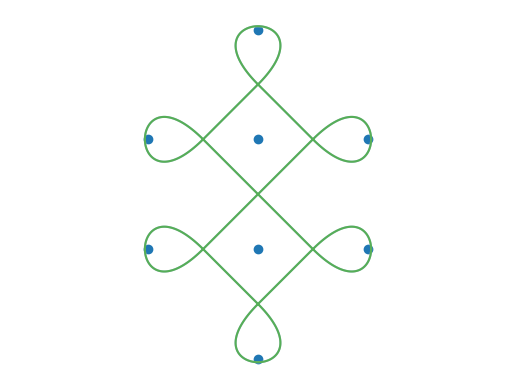

Here is the Python script that generated this plot:
import matplotlib.pyplot as plt
import matplotlib.colors as mcolors
from random import shuffle, random
import numpy as np # trigonometric functions and pi, linspace for plotting with matplotlib
from math import sqrt

LEFT = 0
RIGHT = 1

class Point(object):
    """Basically a glorified 2D vector."""

    def __init__(self, x, y):
        self.x = x
        self.y = y

    def norm(self):
        return sqrt(self.x ** 2 + self.y ** 2)
    
    def normed(self):
        return Point(self.x / self.norm(), self.y / self.norm())

    def __hash__(self):
        return hash((self.x, self.y))

    def __eq__(self, other):
        if isinstance(other, Point):
            return (self.x == other.x) and (self.y == other.y)
        return False
    
    def __str__(self):
        return f"({self.x:.2g}, {self.y:.2g})"
    
    def __repr__(self):
        return f"Point({self.x:.2g}, {self.y:.2g})"

    def __add__(self, other):
        if isinstance(other, Point):
            return Point(self.x + other.x, self.y + other.y)
        raise TypeError(f"Adding Point with object of incompatible type : {other}")

    def __sub__(self, other):
        if isinstance(other, Point):
            return Point(self.x - other.x, self.y - other.y)
        raise TypeError(f"Adding Point with object of incompatible type : {other}")

    def __mul__(self, other):
        if isinstance(other, float) or isinstance(other, int):
            return Point(self.x * other, self.y * other)
        raise TypeError(f"Multiplying Point with object of incompatible type : {other}")    

    def __neg__(self):
        return Point(-self.x, -self.y)

    def __rmul__(self, other):
        return self.__mul__(other)


class Grid(object):
    def __init__(self, point_list):
        self.points = point_list
        self.edges = {p : [] for p in point_list}

    def add_point(self, u):
        self.points.append(u)
        self.edges[u] = []

    def has_edge(self, u, v):
        return v in self.edges[u]

    def add_edge(self, u, v):
        self.edges[u].append(v)
        self.edges[v].append(u)

    def next_vertex(self, u, v, direction = RIGHT):
        assert self.has_edge(u, v)
        if len(self.edges[v]) == 1:
            return u

        vu = Point.normed(Point(u.x - v.x, u.y - v.y))
        min_angle = None
        vert = None

        for w in self.edges[v]:
            if w == u:
                continue
            vw = Point.normed(Point(w.x - v.x, w.y - v.y))
            det = (vu.x * vw.y - vu.y * vw.x)
            dot = (vu.x * vw.x + vu.y * vw.y)
            angle = np.arccos(dot)
            if det < 0:
                angle = 2 * np.pi - angle

            if min_angle is None:
                min_angle = angle
                vert = w

            elif direction == RIGHT and angle <= min_angle:
                min_angle = angle
                vert = w
            
            elif direction == LEFT and angle >= min_angle:
                min_angle = angle
                vert = w

        return vert

    def path(self, u, v):
        done = []
        starting_edge = (u, v)
        edge = starting_edge
        direction = RIGHT
        iter = 0
        while edge != starting_edge or iter % 2 == 1 or iter == 0:
            done.append(edge)
            next = self.next_vertex(edge[0], edge[1], direction)
            edge = edge[1], next
            direction = 1 - direction
            iter += 1

        return [edge[0] for edge in done]

    def plot_knotwork(self, spread, loop_size, color_each_arc = False, interp = "bezier"):
        if interp == "hermite":
            fun = cubic_hermite
        else:
            fun = cubic_bezier
        plt.scatter([u.x for u in self.points], [u.y for u in self.points])
        plt.axis("equal")
        plt.axis('off')
        todo = [(init, dir) for init in self.edges for dir in self.edges[init]]
        # simples = [(init) for init in self.edges if self.edges[init] == []]
        # simple_rad = 1
        # colors = [mcolors.XKCD_COLORS["xkcd:" + col] for col in ["purple", "green", "blue", "pink", "brown", "red", "teal", "orange", "magenta", "yellow"]]
        colors = list(mcolors.XKCD_COLORS.values()) # 954 common RGB colors, including some very pale shades
        # shuffle(colors)
        color = 0
        vals_01 = np.linspace(0, 1, 100)

        while todo != []:
            (init, dir) = todo[0]
            done = self.path(init, dir)
            done.append(done[0])
            done.append(done[1])

            clock = False
            for i in range(len(done) - 2):
                param = 3
                u, v, w = done[i], done[i + 1], done[i + 2]
                if ((u, v)) in todo: # needs to be made better
                    todo.remove((u, v))
                mid1 = 0.5 * (u + v)
                mid2 = 0.5 * (v + w)
                dist = (mid1 - mid2).norm()
                if dist <= 1e-14:
                    dist = loop_size / spread * (v - u).norm()
                    param = 2
                n1 = rotate_45(Point.normed(v - u), clockwise = clock)
                p1 = spread * dist * n1
                n2 = rotate_45(Point.normed(v - w), clockwise = not clock)
                p2 = spread * dist * n2
                cos = n1.x * n2.x + n1.y * n2.y
                path = lambda t: fun(mid1, mid1 + p1, mid2 + p2, mid2, t, par=param, cos=cos)
                xs, ys = zip(*[path(t) for t in vals_01])
                plt.plot(xs, ys, color=colors[color % len(colors)], label = f"{mid1} - {mid2}")
                clock = not clock
                color += color_each_arc
            color += 1

        # while simples != []:
        #     u = simples.pop()
        #     v, w = Point(u.x + simple_rad / 2, u.y), Point(u.x - simple_rad / 2, u.y)
        #     top = Point(0, 4/3 * simple_rad / 2)
        #     bottom = Point(0, -4/3 * simple_rad / 2)
        #     pathtop = lambda t: fun(v, v + top, w + top, w, t)
        #     pathbottom = lambda t: fun(v, v + bottom, w + bottom, w, t)
        #     xs, ys = zip(*[pathtop(t) for t in vals_01])
        #     plt.plot(xs, ys, color=colors[color % len(colors)])
        #     color += color_each_arc
        #     xs, ys = zip(*[pathbottom(t) for t in vals_01])
        #     plt.plot(xs, ys, color=colors[color % len(colors)])
        #     color += 1

    def plot(self):
        plt.axis("equal")
        plt.axis('off')
        plt.scatter([u.x for u in self.points], [u.y for u in self.points])
        done = []
        for u in self.edges:
            for v in self.edges[u]:
                if v not in done:
                    plt.plot((u.x, v.x), (u.y, v.y), color="grey")
            done.append(u)


def cubic_bezier(u, v, w, p, t, **kwargs):
    # u, v, w, p : control points
    # t : [0-1], point on which to evaluate the function
    cos = kwargs.get("cos", 1)
    val1 = (1 - t) ** 3 * u
    val2 = 3 * t * (1 - t) ** 2 * (u + (1 + cos) * (v - u))
    val3 = 3 * (1 - t) * t ** 2 * (p + (1 + cos) * (w - p))
    val4 = t ** 3 * p
    res = val1 + val2 + val3 + val4
    return res.x, res.y

def cubic_hermite(u, v, w, p, t, **kwargs):
    # u, v, w, p : control points
    # t : [0-1], point on which to evaluate the function
    par = kwargs.get("par", 3)
    cos = kwargs.get("cos", 1)
    val1 = (2 * t ** 3 - 3 * t ** 2 + 1) * u
    val2 = par * (t ** 3 - 2 * t ** 2 + t) * ((1 + cos) * (v - u))
    val3 = par * (t ** 3 - t ** 2) * ((1 + cos) * (p - w))
    val4 = (-2 * t ** 3 + 3 * t ** 2) * p
    res = val1 + val2 + val3 + val4
    return res.x, res.y

def rotate_45(p, clockwise=True):
    b = sqrt(2) / 2
    if clockwise:
        return Point(b * (p.x - p.y), b * (p.x + p.y))
    else:
        return Point(b * (p.x + p.y), b * (p.y - p.x))

if __name__ == "__main__":
    l_classic = [Point(0, 1), Point(0, -1), Point(1, 0), Point(-1, 0), Point(0, 0), Point(0, 2), Point(1, 1), Point(-1, 1)]
    G_classic = Grid(l_classic)
    for i in range(4):
        G_classic.add_edge(l_classic[i], l_classic[4])
        G_classic.add_edge(l_classic[0], l_classic[4 + i])
    
    G_classic.plot_knotwork(1, 1.5, interp="hermite")
    plt.show()
